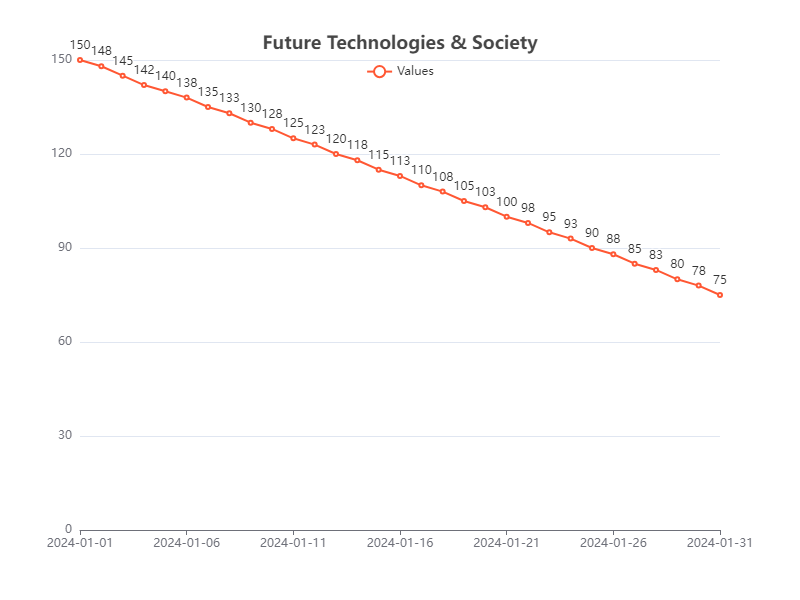

Values plotted in this chart, from the file beside it:
Date, Value
2024-01-01, 150
2024-01-02, 148
2024-01-03, 145
2024-01-04, 142
2024-01-05, 140
2024-01-06, 138
2024-01-07, 135
2024-01-08, 133
2024-01-09, 130
2024-01-10, 128
2024-01-11, 125
2024-01-12, 123
2024-01-13, 120
2024-01-14, 118
2024-01-15, 115
2024-01-16, 113
2024-01-17, 110
2024-01-18, 108
2024-01-19, 105
2024-01-20, 103
2024-01-21, 100
2024-01-22, 98
2024-01-23, 95
2024-01-24, 93
2024-01-25, 90
2024-01-26, 88
2024-01-27, 85
2024-01-28, 83
2024-01-29, 80
2024-01-30, 78
2024-01-31, 75
